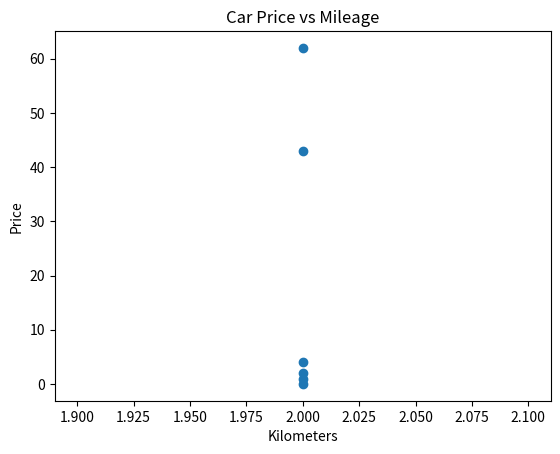

Source code (Python):
import matplotlib.pyplot as plt
import pandas as pd


def main():
    left = [[2], [2], [2], [2], [2], [2]]
    plt.scatter([[2], [2], [2], [2], [2], [2]],[[0], [4], [43], [2], [1], [62]])
    plt.title('Car Price vs Mileage')
    plt.xlabel('Kilometers')
    plt.ylabel('Price')
    plt.show()


if __name__ == "__main__":
    main()


# 8499.599639666572
# -0.02144896351097211